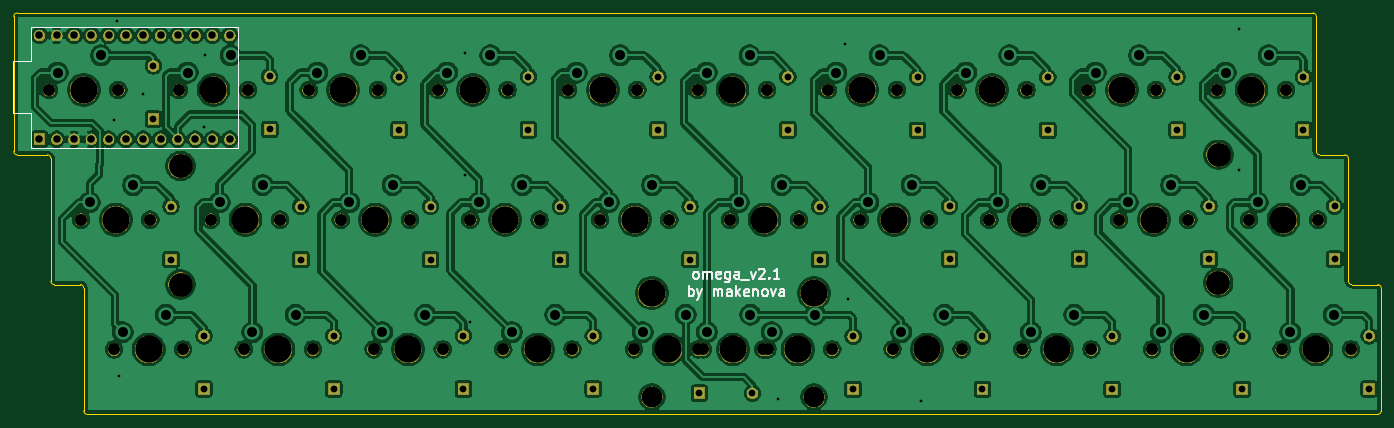
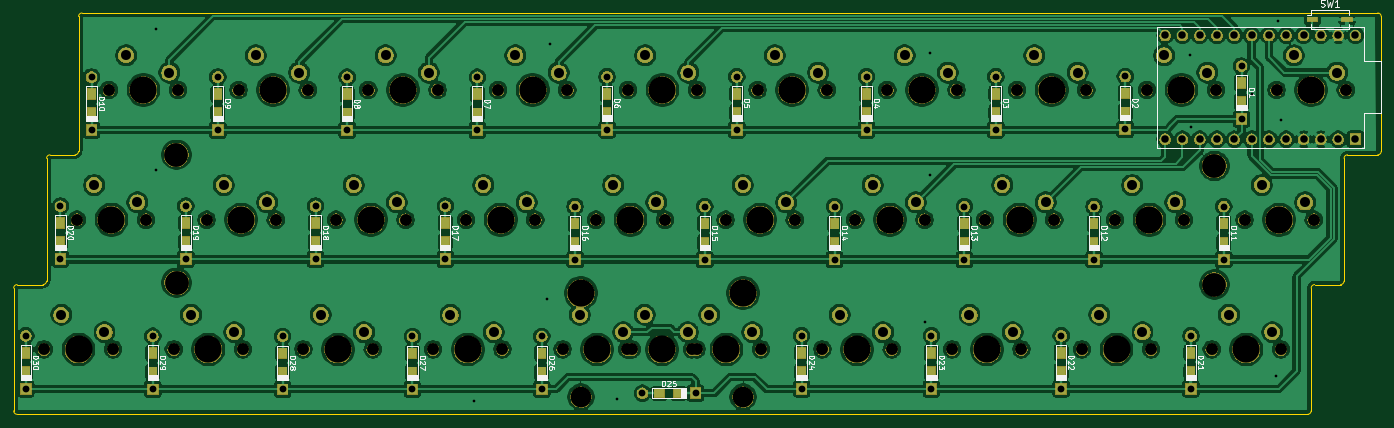
Circuit board: 8 layer files. Board 200.8 x 58.9 mm.
- bottom_copper: omega_solder-B_Cu.gbr (483299 bytes)
- bottom_mask: omega_solder-B_Mask.gbr (228757 bytes)
- bottom_silk: omega_solder-B_SilkS.gbr (42885 bytes)
- outline: omega_solder-Edge_Cuts.gbr (1943 bytes)
- top_copper: omega_solder-F_Cu.gbr (459350 bytes)
- top_mask: omega_solder-F_Mask.gbr (143636 bytes)
- top_silk: omega_solder-F_SilkS.gbr (6614 bytes)
- drill: omega_solder.drl (4707 bytes)

=== bottom_copper: omega_solder-B_Cu.gbr (483299 bytes, source omitted) ===
=== bottom_mask: omega_solder-B_Mask.gbr (228757 bytes, source omitted) ===
=== bottom_silk: omega_solder-B_SilkS.gbr (42885 bytes, source omitted) ===
=== outline: omega_solder-Edge_Cuts.gbr ===
G04 #@! TF.GenerationSoftware,KiCad,Pcbnew,(5.1.4-0-10_14)*
G04 #@! TF.CreationDate,2020-11-13T00:33:10-06:00*
G04 #@! TF.ProjectId,omega_solder,6f6d6567-615f-4736-9f6c-6465722e6b69,rev?*
G04 #@! TF.SameCoordinates,Original*
G04 #@! TF.FileFunction,Profile,NP*
%FSLAX46Y46*%
G04 Gerber Fmt 4.6, Leading zero omitted, Abs format (unit mm)*
G04 Created by KiCad (PCBNEW (5.1.4-0-10_14)) date 2020-11-13 00:33:10*
%MOMM*%
%LPD*%
G04 APERTURE LIST*
%ADD10C,0.200000*%
G04 APERTURE END LIST*
D10*
X55245000Y-40132000D02*
G75*
G02X55753000Y-39624000I508000J0D01*
G01*
X55753000Y-60452000D02*
G75*
G02X55245000Y-59944000I0J508000D01*
G01*
X60198000Y-60452000D02*
G75*
G02X60706000Y-60960000I0J-508000D01*
G01*
X61214000Y-79502000D02*
G75*
G02X60706000Y-78994000I0J508000D01*
G01*
X65024000Y-79502000D02*
G75*
G02X65532000Y-80010000I0J-508000D01*
G01*
X66040000Y-98552000D02*
G75*
G02X65532000Y-98044000I0J508000D01*
G01*
X256032000Y-98044000D02*
G75*
G02X255524000Y-98552000I-508000J0D01*
G01*
X255524000Y-79502000D02*
G75*
G02X256032000Y-80010000I0J-508000D01*
G01*
X251714000Y-79502000D02*
G75*
G02X251206000Y-78994000I0J508000D01*
G01*
X250698000Y-60452000D02*
G75*
G02X251206000Y-60960000I0J-508000D01*
G01*
X247015000Y-60452000D02*
G75*
G02X246507000Y-59944000I0J508000D01*
G01*
X245999000Y-39624000D02*
G75*
G02X246507000Y-40132000I0J-508000D01*
G01*
X246507000Y-59944000D02*
X246507000Y-40132000D01*
X250698000Y-60452000D02*
X247015000Y-60452000D01*
X251206000Y-78994000D02*
X251206000Y-60960000D01*
X255524000Y-79502000D02*
X251714000Y-79502000D01*
X65532000Y-80010000D02*
X65532000Y-98044000D01*
X61214000Y-79502000D02*
X65024000Y-79502000D01*
X60706000Y-60960000D02*
X60706000Y-78994000D01*
X55753000Y-60452000D02*
X60198000Y-60452000D01*
X55753000Y-39624000D02*
X245999000Y-39624000D01*
X256032000Y-80010000D02*
X256032000Y-98044000D01*
X55245000Y-40132000D02*
X55245000Y-59944000D01*
X66040000Y-98552000D02*
X255524000Y-98552000D01*
M02*

=== top_copper: omega_solder-F_Cu.gbr (459350 bytes, source omitted) ===
=== top_mask: omega_solder-F_Mask.gbr (143636 bytes, source omitted) ===
=== top_silk: omega_solder-F_SilkS.gbr ===
G04 #@! TF.GenerationSoftware,KiCad,Pcbnew,(5.1.4-0-10_14)*
G04 #@! TF.CreationDate,2020-11-13T00:33:10-06:00*
G04 #@! TF.ProjectId,omega_solder,6f6d6567-615f-4736-9f6c-6465722e6b69,rev?*
G04 #@! TF.SameCoordinates,Original*
G04 #@! TF.FileFunction,Legend,Top*
G04 #@! TF.FilePolarity,Positive*
%FSLAX46Y46*%
G04 Gerber Fmt 4.6, Leading zero omitted, Abs format (unit mm)*
G04 Created by KiCad (PCBNEW (5.1.4-0-10_14)) date 2020-11-13 00:33:10*
%MOMM*%
%LPD*%
G04 APERTURE LIST*
%ADD10C,0.300000*%
%ADD11C,0.150000*%
G04 APERTURE END LIST*
D10*
X155317785Y-78651571D02*
X155174928Y-78580142D01*
X155103500Y-78508714D01*
X155032071Y-78365857D01*
X155032071Y-77937285D01*
X155103500Y-77794428D01*
X155174928Y-77723000D01*
X155317785Y-77651571D01*
X155532071Y-77651571D01*
X155674928Y-77723000D01*
X155746357Y-77794428D01*
X155817785Y-77937285D01*
X155817785Y-78365857D01*
X155746357Y-78508714D01*
X155674928Y-78580142D01*
X155532071Y-78651571D01*
X155317785Y-78651571D01*
X156460642Y-78651571D02*
X156460642Y-77651571D01*
X156460642Y-77794428D02*
X156532071Y-77723000D01*
X156674928Y-77651571D01*
X156889214Y-77651571D01*
X157032071Y-77723000D01*
X157103500Y-77865857D01*
X157103500Y-78651571D01*
X157103500Y-77865857D02*
X157174928Y-77723000D01*
X157317785Y-77651571D01*
X157532071Y-77651571D01*
X157674928Y-77723000D01*
X157746357Y-77865857D01*
X157746357Y-78651571D01*
X159032071Y-78580142D02*
X158889214Y-78651571D01*
X158603500Y-78651571D01*
X158460642Y-78580142D01*
X158389214Y-78437285D01*
X158389214Y-77865857D01*
X158460642Y-77723000D01*
X158603500Y-77651571D01*
X158889214Y-77651571D01*
X159032071Y-77723000D01*
X159103500Y-77865857D01*
X159103500Y-78008714D01*
X158389214Y-78151571D01*
X160389214Y-77651571D02*
X160389214Y-78865857D01*
X160317785Y-79008714D01*
X160246357Y-79080142D01*
X160103500Y-79151571D01*
X159889214Y-79151571D01*
X159746357Y-79080142D01*
X160389214Y-78580142D02*
X160246357Y-78651571D01*
X159960642Y-78651571D01*
X159817785Y-78580142D01*
X159746357Y-78508714D01*
X159674928Y-78365857D01*
X159674928Y-77937285D01*
X159746357Y-77794428D01*
X159817785Y-77723000D01*
X159960642Y-77651571D01*
X160246357Y-77651571D01*
X160389214Y-77723000D01*
X161746357Y-78651571D02*
X161746357Y-77865857D01*
X161674928Y-77723000D01*
X161532071Y-77651571D01*
X161246357Y-77651571D01*
X161103500Y-77723000D01*
X161746357Y-78580142D02*
X161603500Y-78651571D01*
X161246357Y-78651571D01*
X161103500Y-78580142D01*
X161032071Y-78437285D01*
X161032071Y-78294428D01*
X161103500Y-78151571D01*
X161246357Y-78080142D01*
X161603500Y-78080142D01*
X161746357Y-78008714D01*
X162103500Y-78794428D02*
X163246357Y-78794428D01*
X163460642Y-77651571D02*
X163817785Y-78651571D01*
X164174928Y-77651571D01*
X164674928Y-77294428D02*
X164746357Y-77223000D01*
X164889214Y-77151571D01*
X165246357Y-77151571D01*
X165389214Y-77223000D01*
X165460642Y-77294428D01*
X165532071Y-77437285D01*
X165532071Y-77580142D01*
X165460642Y-77794428D01*
X164603500Y-78651571D01*
X165532071Y-78651571D01*
X166174928Y-78508714D02*
X166246357Y-78580142D01*
X166174928Y-78651571D01*
X166103500Y-78580142D01*
X166174928Y-78508714D01*
X166174928Y-78651571D01*
X167674928Y-78651571D02*
X166817785Y-78651571D01*
X167246357Y-78651571D02*
X167246357Y-77151571D01*
X167103500Y-77365857D01*
X166960642Y-77508714D01*
X166817785Y-77580142D01*
X154353500Y-81201571D02*
X154353500Y-79701571D01*
X154353500Y-80273000D02*
X154496357Y-80201571D01*
X154782071Y-80201571D01*
X154924928Y-80273000D01*
X154996357Y-80344428D01*
X155067785Y-80487285D01*
X155067785Y-80915857D01*
X154996357Y-81058714D01*
X154924928Y-81130142D01*
X154782071Y-81201571D01*
X154496357Y-81201571D01*
X154353500Y-81130142D01*
X155567785Y-80201571D02*
X155924928Y-81201571D01*
X156282071Y-80201571D02*
X155924928Y-81201571D01*
X155782071Y-81558714D01*
X155710642Y-81630142D01*
X155567785Y-81701571D01*
X157996357Y-81201571D02*
X157996357Y-80201571D01*
X157996357Y-80344428D02*
X158067785Y-80273000D01*
X158210642Y-80201571D01*
X158424928Y-80201571D01*
X158567785Y-80273000D01*
X158639214Y-80415857D01*
X158639214Y-81201571D01*
X158639214Y-80415857D02*
X158710642Y-80273000D01*
X158853500Y-80201571D01*
X159067785Y-80201571D01*
X159210642Y-80273000D01*
X159282071Y-80415857D01*
X159282071Y-81201571D01*
X160639214Y-81201571D02*
X160639214Y-80415857D01*
X160567785Y-80273000D01*
X160424928Y-80201571D01*
X160139214Y-80201571D01*
X159996357Y-80273000D01*
X160639214Y-81130142D02*
X160496357Y-81201571D01*
X160139214Y-81201571D01*
X159996357Y-81130142D01*
X159924928Y-80987285D01*
X159924928Y-80844428D01*
X159996357Y-80701571D01*
X160139214Y-80630142D01*
X160496357Y-80630142D01*
X160639214Y-80558714D01*
X161353500Y-81201571D02*
X161353500Y-79701571D01*
X161496357Y-80630142D02*
X161924928Y-81201571D01*
X161924928Y-80201571D02*
X161353500Y-80773000D01*
X163139214Y-81130142D02*
X162996357Y-81201571D01*
X162710642Y-81201571D01*
X162567785Y-81130142D01*
X162496357Y-80987285D01*
X162496357Y-80415857D01*
X162567785Y-80273000D01*
X162710642Y-80201571D01*
X162996357Y-80201571D01*
X163139214Y-80273000D01*
X163210642Y-80415857D01*
X163210642Y-80558714D01*
X162496357Y-80701571D01*
X163853500Y-80201571D02*
X163853500Y-81201571D01*
X163853500Y-80344428D02*
X163924928Y-80273000D01*
X164067785Y-80201571D01*
X164282071Y-80201571D01*
X164424928Y-80273000D01*
X164496357Y-80415857D01*
X164496357Y-81201571D01*
X165424928Y-81201571D02*
X165282071Y-81130142D01*
X165210642Y-81058714D01*
X165139214Y-80915857D01*
X165139214Y-80487285D01*
X165210642Y-80344428D01*
X165282071Y-80273000D01*
X165424928Y-80201571D01*
X165639214Y-80201571D01*
X165782071Y-80273000D01*
X165853500Y-80344428D01*
X165924928Y-80487285D01*
X165924928Y-80915857D01*
X165853500Y-81058714D01*
X165782071Y-81130142D01*
X165639214Y-81201571D01*
X165424928Y-81201571D01*
X166424928Y-80201571D02*
X166782071Y-81201571D01*
X167139214Y-80201571D01*
X168353500Y-81201571D02*
X168353500Y-80415857D01*
X168282071Y-80273000D01*
X168139214Y-80201571D01*
X167853500Y-80201571D01*
X167710642Y-80273000D01*
X168353500Y-81130142D02*
X168210642Y-81201571D01*
X167853500Y-81201571D01*
X167710642Y-81130142D01*
X167639214Y-80987285D01*
X167639214Y-80844428D01*
X167710642Y-80701571D01*
X167853500Y-80630142D01*
X168210642Y-80630142D01*
X168353500Y-80558714D01*
D11*
X88239600Y-41656000D02*
X88239600Y-59436000D01*
X57759600Y-41656000D02*
X88239600Y-41656000D01*
X57759600Y-46736000D02*
X57759600Y-41656000D01*
X55219600Y-46736000D02*
X57759600Y-46736000D01*
X55219600Y-54356000D02*
X55219600Y-46736000D01*
X57759600Y-54356000D02*
X55219600Y-54356000D01*
X57759600Y-59436000D02*
X57759600Y-54356000D01*
X57759600Y-59436000D02*
X88239600Y-59436000D01*
M02*

=== drill: omega_solder.drl ===
M48
; DRILL file {KiCad (5.1.4-0-10_14)} date Friday, November 13, 2020 at 12:33:08 AM
; FORMAT={-:-/ absolute / metric / decimal}
; #@! TF.CreationDate,2020-11-13T00:33:08-06:00
; #@! TF.GenerationSoftware,Kicad,Pcbnew,(5.1.4-0-10_14)
FMAT,2
METRIC
T1C0.400
T2C1.000
T3C1.100
T4C1.470
T5C1.750
T6C3.048
T7C3.500
T8C3.988
%
G90
G05
T1
X69.977Y-55.372
X70.421Y-40.767
X70.739Y-92.964
X74.231Y-51.562
X83.121Y-56.325
X83.312Y-45.847
X121.539Y-45.466
X121.539Y-63.373
X122.301Y-84.963
X167.513Y-96.266
X177.292Y-44.196
X177.698Y-81.585
X188.404Y-96.584
X235.204Y-42.037
X235.204Y-62.738
T2
X102.235Y-87.032
X102.235Y-94.832
X121.285Y-94.832
X140.335Y-87.032
X140.335Y-94.832
X235.61Y-87.083
X235.61Y-94.883
X216.535Y-87.096
X154.559Y-68.045
X154.559Y-75.846
X135.509Y-68.045
X135.509Y-75.846
X216.535Y-94.895
X173.609Y-68.045
X173.609Y-75.846
X192.659Y-67.982
X192.659Y-75.782
X197.485Y-87.096
X197.485Y-94.895
X116.459Y-68.045
X116.459Y-75.846
X244.602Y-49.034
X207.073Y-49.059
X97.409Y-75.846
X244.602Y-56.834
X111.823Y-48.995
X111.823Y-56.795
X83.185Y-87.032
X83.185Y-94.832
X187.96Y-56.859
X249.174Y-67.982
X249.174Y-75.782
X230.759Y-67.982
X230.759Y-75.782
X97.409Y-68.045
X78.359Y-75.846
X178.498Y-87.096
X178.498Y-94.895
X78.359Y-68.045
X207.073Y-56.859
X187.96Y-49.059
X130.81Y-48.995
X211.709Y-67.982
X211.709Y-75.782
X130.81Y-56.795
X226.06Y-49.034
X226.06Y-56.834
X168.91Y-48.995
X168.91Y-56.795
X75.755Y-47.408
X75.755Y-55.208
X254.254Y-87.032
X254.254Y-94.832
X155.917Y-95.453
X163.717Y-95.453
X121.285Y-87.032
X92.837Y-48.932
X92.837Y-56.732
X149.86Y-48.995
X149.86Y-56.795
T3
X59.03Y-42.926
X59.03Y-58.166
X61.57Y-42.926
X61.57Y-58.166
X64.11Y-42.926
X64.11Y-58.166
X66.65Y-42.926
X66.65Y-58.166
X69.19Y-42.926
X69.19Y-58.166
X71.73Y-42.926
X71.73Y-58.166
X74.27Y-42.926
X74.27Y-58.166
X76.81Y-42.926
X76.81Y-58.166
X79.35Y-42.926
X79.35Y-58.166
X81.89Y-42.926
X81.89Y-58.166
X84.43Y-42.926
X84.43Y-58.166
X86.97Y-42.926
X86.97Y-58.166
T4
X61.722Y-48.387
X68.072Y-45.847
X176.022Y-48.387
X182.372Y-45.847
X148.971Y-64.897
X163.322Y-45.847
X142.621Y-67.437
X166.548Y-86.487
X172.898Y-83.947
X71.247Y-86.487
X77.597Y-83.947
X237.871Y-67.437
X244.221Y-64.897
X66.421Y-67.437
X72.771Y-64.897
X123.571Y-67.437
X129.921Y-64.897
X242.697Y-86.487
X249.047Y-83.947
X156.972Y-48.387
X204.597Y-86.487
X210.947Y-83.947
X104.521Y-67.437
X110.871Y-64.897
X137.922Y-48.387
X144.272Y-45.847
X147.574Y-86.487
X206.121Y-64.897
X91.821Y-64.897
X163.385Y-83.947
X153.924Y-83.947
X128.397Y-86.487
X134.747Y-83.947
X99.822Y-48.387
X85.471Y-67.437
X157.035Y-86.487
X218.821Y-67.437
X220.472Y-45.847
X233.172Y-48.387
X109.347Y-86.487
X115.697Y-83.947
X180.721Y-67.437
X187.071Y-64.897
X214.122Y-48.387
X239.522Y-45.847
X199.771Y-67.437
X118.872Y-48.387
X125.222Y-45.847
X225.171Y-64.897
X106.172Y-45.847
X223.647Y-86.487
X229.997Y-83.947
X195.072Y-48.387
X80.772Y-48.387
X201.422Y-45.847
X185.547Y-86.487
X191.897Y-83.947
X161.671Y-67.437
X87.122Y-45.847
X90.297Y-86.487
X168.021Y-64.897
X96.647Y-83.947
T5
X165.278Y-89.027
X175.438Y-89.027
X69.977Y-89.027
X80.137Y-89.027
X241.427Y-89.027
X251.587Y-89.027
X236.601Y-69.977
X246.761Y-69.977
X155.702Y-50.927
X165.862Y-50.927
X75.311Y-69.977
X117.602Y-50.927
X127.762Y-50.927
X227.711Y-69.977
X65.151Y-69.977
X217.551Y-69.977
X146.812Y-50.927
X155.766Y-89.027
X165.925Y-89.027
X203.327Y-89.027
X122.301Y-69.977
X132.461Y-69.977
X213.487Y-89.027
X136.652Y-50.927
X103.251Y-69.977
X113.411Y-69.977
X94.361Y-69.977
X156.464Y-89.027
X84.201Y-69.977
X146.304Y-89.027
X127.127Y-89.027
X98.552Y-50.927
X108.712Y-50.927
X231.902Y-50.927
X242.062Y-50.927
X198.501Y-69.977
X208.661Y-69.977
X212.852Y-50.927
X223.012Y-50.927
X222.377Y-89.027
X232.537Y-89.027
X179.451Y-69.977
X189.611Y-69.977
X137.287Y-89.027
X108.077Y-89.027
X118.237Y-89.027
X193.802Y-50.927
X203.962Y-50.927
X184.277Y-89.027
X194.437Y-89.027
X89.027Y-89.027
X99.187Y-89.027
X79.502Y-50.927
X89.662Y-50.927
X70.612Y-50.927
X160.401Y-69.977
X170.561Y-69.977
X174.752Y-50.927
X184.912Y-50.927
X141.351Y-69.977
X60.452Y-50.927
X151.511Y-69.977
T6
X148.939Y-96.012
X172.752Y-96.012
T7
X79.756Y-79.502
X232.156Y-60.452
X79.756Y-62.103
X232.093Y-79.248
T8
X160.845Y-89.027
X122.682Y-50.927
X148.939Y-80.772
X172.752Y-80.772
X70.231Y-69.977
X236.982Y-50.927
X89.281Y-69.977
X151.384Y-89.027
X222.631Y-69.977
X132.207Y-89.027
X203.581Y-69.977
X217.932Y-50.927
X103.632Y-50.927
X227.457Y-89.027
X184.531Y-69.977
X165.481Y-69.977
X113.157Y-89.027
X198.882Y-50.927
X189.357Y-89.027
X146.431Y-69.977
X94.107Y-89.027
X84.582Y-50.927
X65.532Y-50.927
X170.358Y-89.027
X75.057Y-89.027
X179.832Y-50.927
X127.381Y-69.977
X246.507Y-89.027
X160.782Y-50.927
X208.407Y-89.027
X241.681Y-69.977
X108.331Y-69.977
X141.732Y-50.927
T0
M30
